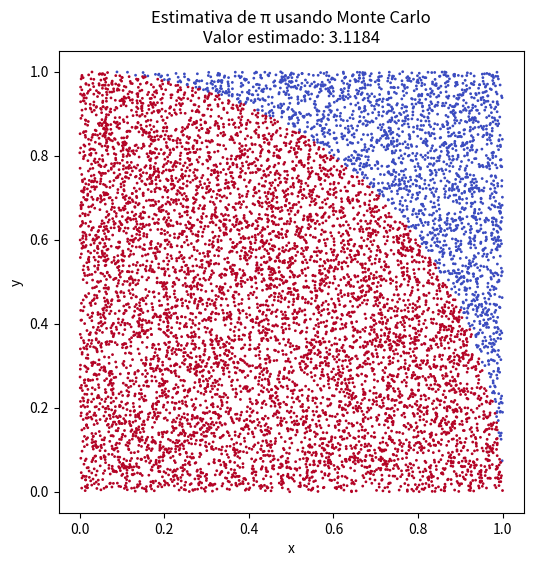

Reproduce this figure in Python.
import numpy as np
import matplotlib.pyplot as plt

n_pontos = 10000

x = np.random.uniform(0, 1, n_pontos)
y = np.random.uniform(0, 1, n_pontos)

distancia = np.sqrt(x**2 + y**2)

dentro_circulo = distancia <= 1
pi_estimado = 4 * np.sum(dentro_circulo) / n_pontos

print(f"Valor estimado de π: {pi_estimado}")

plt.figure(figsize=(6,6))
plt.scatter(x, y, c=dentro_circulo, cmap='coolwarm', s=1)
plt.title(f'Estimativa de π usando Monte Carlo\nValor estimado: {pi_estimado}')
plt.xlabel('x')
plt.ylabel('y')
plt.show()